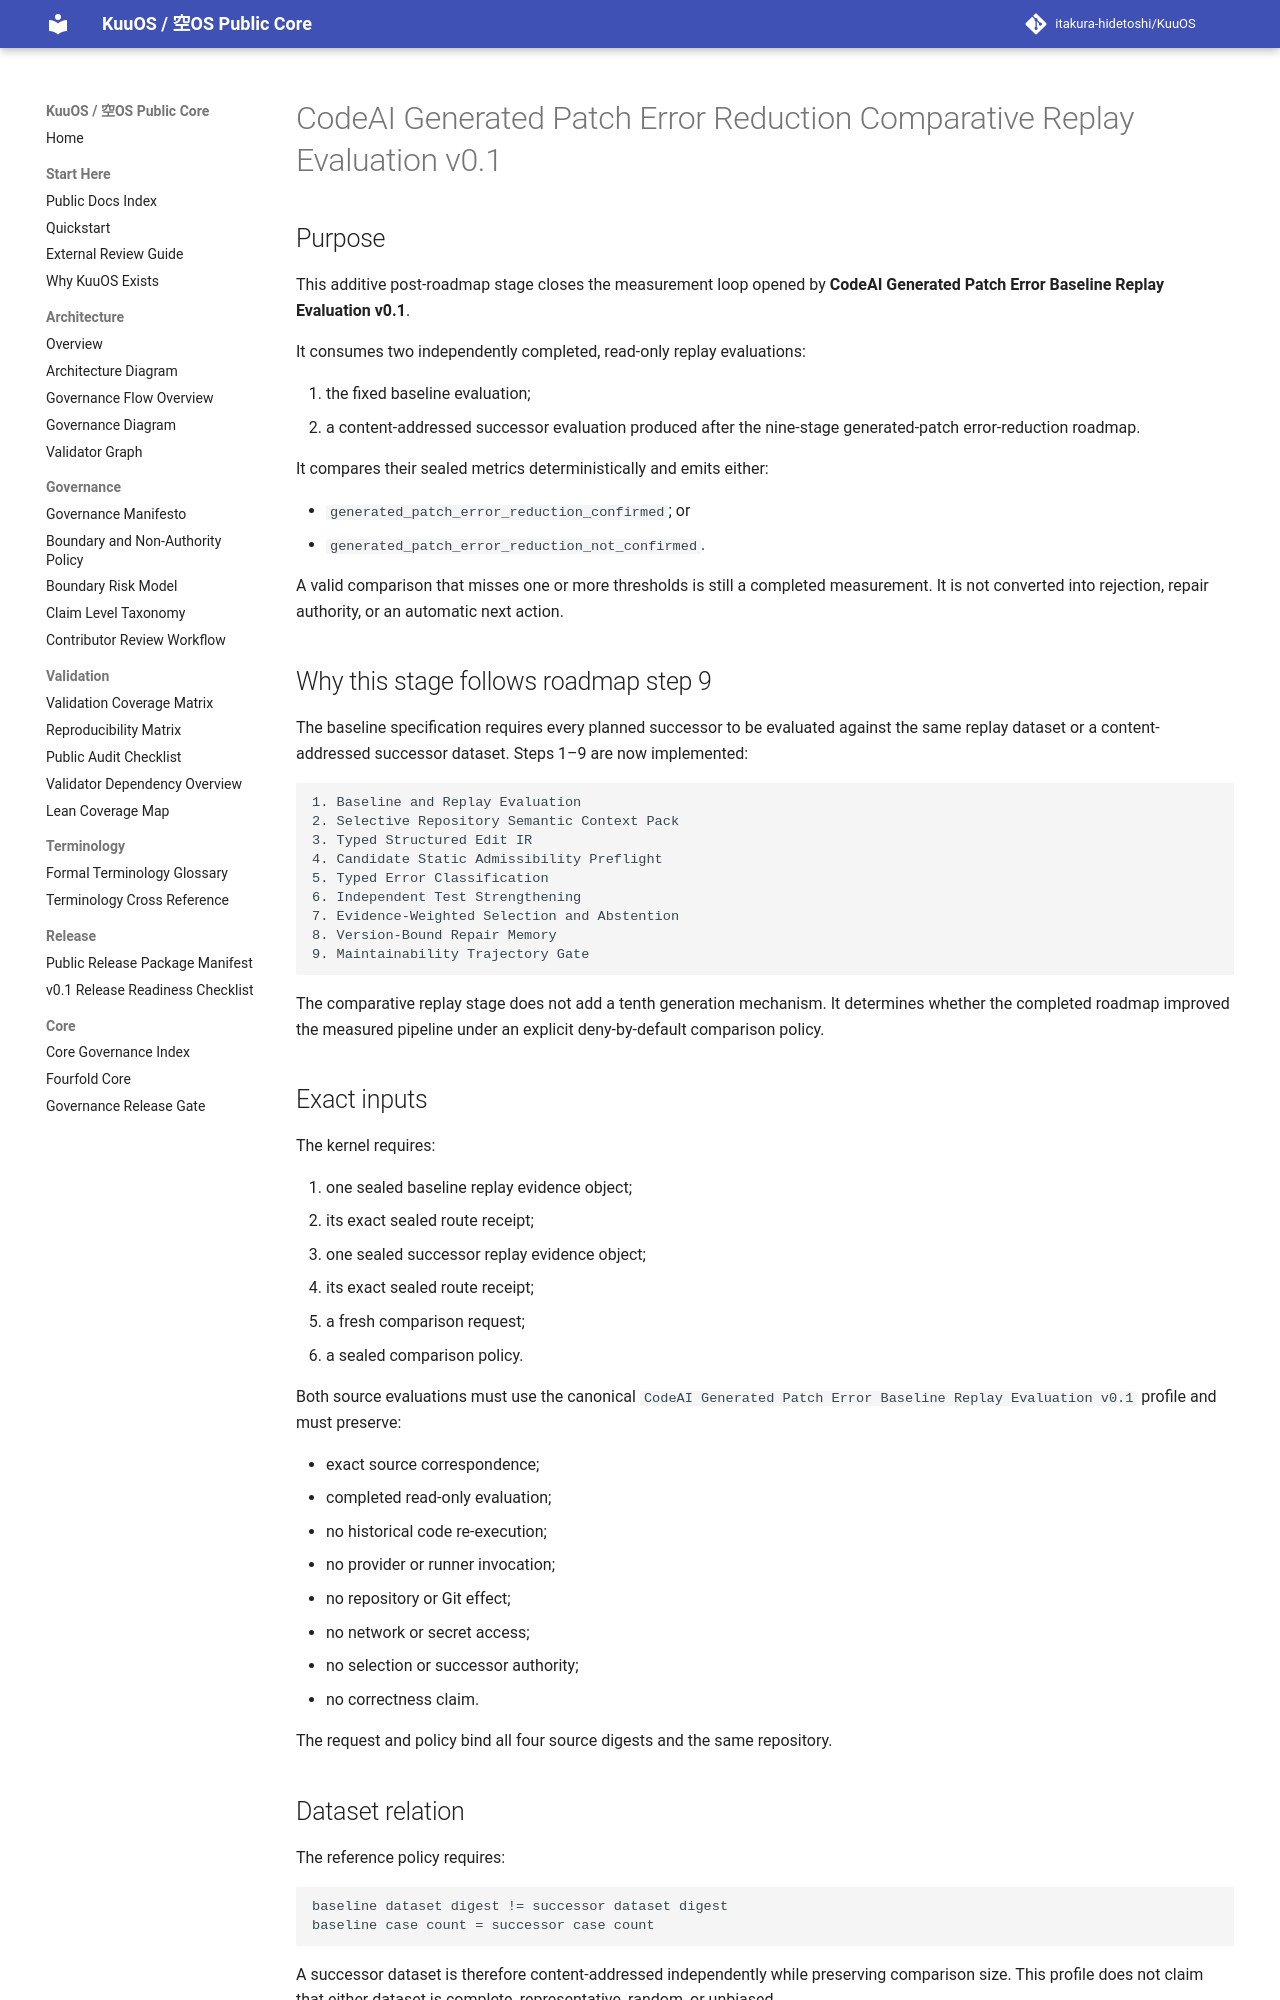

repository: itakura-hidetoshi/KuuOS · page: KUUOS_CODEAI_GENERATED_PATCH_ERROR_REDUCTION_COMPARATIVE_REPLAY_EVALUATION_v0_1/index.html · generator: mkdocs

# CodeAI Generated Patch Error Reduction Comparative Replay Evaluation v0.1

## Purpose

This additive post-roadmap stage closes the measurement loop opened by
**CodeAI Generated Patch Error Baseline Replay Evaluation v0.1**.

It consumes two independently completed, read-only replay evaluations:

1. the fixed baseline evaluation;
2. a content-addressed successor evaluation produced after the nine-stage
   generated-patch error-reduction roadmap.

It compares their sealed metrics deterministically and emits either:

- `generated_patch_error_reduction_confirmed`; or
- `generated_patch_error_reduction_not_confirmed`.

A valid comparison that misses one or more thresholds is still a completed
measurement. It is not converted into rejection, repair authority, or an
automatic next action.

## Why this stage follows roadmap step 9

The baseline specification requires every planned successor to be evaluated
against the same replay dataset or a content-addressed successor dataset.
Steps 1–9 are now implemented:

```text
1. Baseline and Replay Evaluation
2. Selective Repository Semantic Context Pack
3. Typed Structured Edit IR
4. Candidate Static Admissibility Preflight
5. Typed Error Classification
6. Independent Test Strengthening
7. Evidence-Weighted Selection and Abstention
8. Version-Bound Repair Memory
9. Maintainability Trajectory Gate
```

The comparative replay stage does not add a tenth generation mechanism.
It determines whether the completed roadmap improved the measured pipeline
under an explicit deny-by-default comparison policy.

## Exact inputs

The kernel requires:

1. one sealed baseline replay evidence object;
2. its exact sealed route receipt;
3. one sealed successor replay evidence object;
4. its exact sealed route receipt;
5. a fresh comparison request;
6. a sealed comparison policy.

Both source evaluations must use the canonical
`CodeAI Generated Patch Error Baseline Replay Evaluation v0.1` profile and
must preserve:

- exact source correspondence;
- completed read-only evaluation;
- no historical code re-execution;
- no provider or runner invocation;
- no repository or Git effect;
- no network or secret access;
- no selection or successor authority;
- no correctness claim.

The request and policy bind all four source digests and the same repository.

## Dataset relation

The reference policy requires:

```text
baseline dataset digest != successor dataset digest
baseline case count = successor case count
```

A successor dataset is therefore content-addressed independently while
preserving comparison size. This profile does not claim that either dataset is
complete, representative, random, or unbiased.
